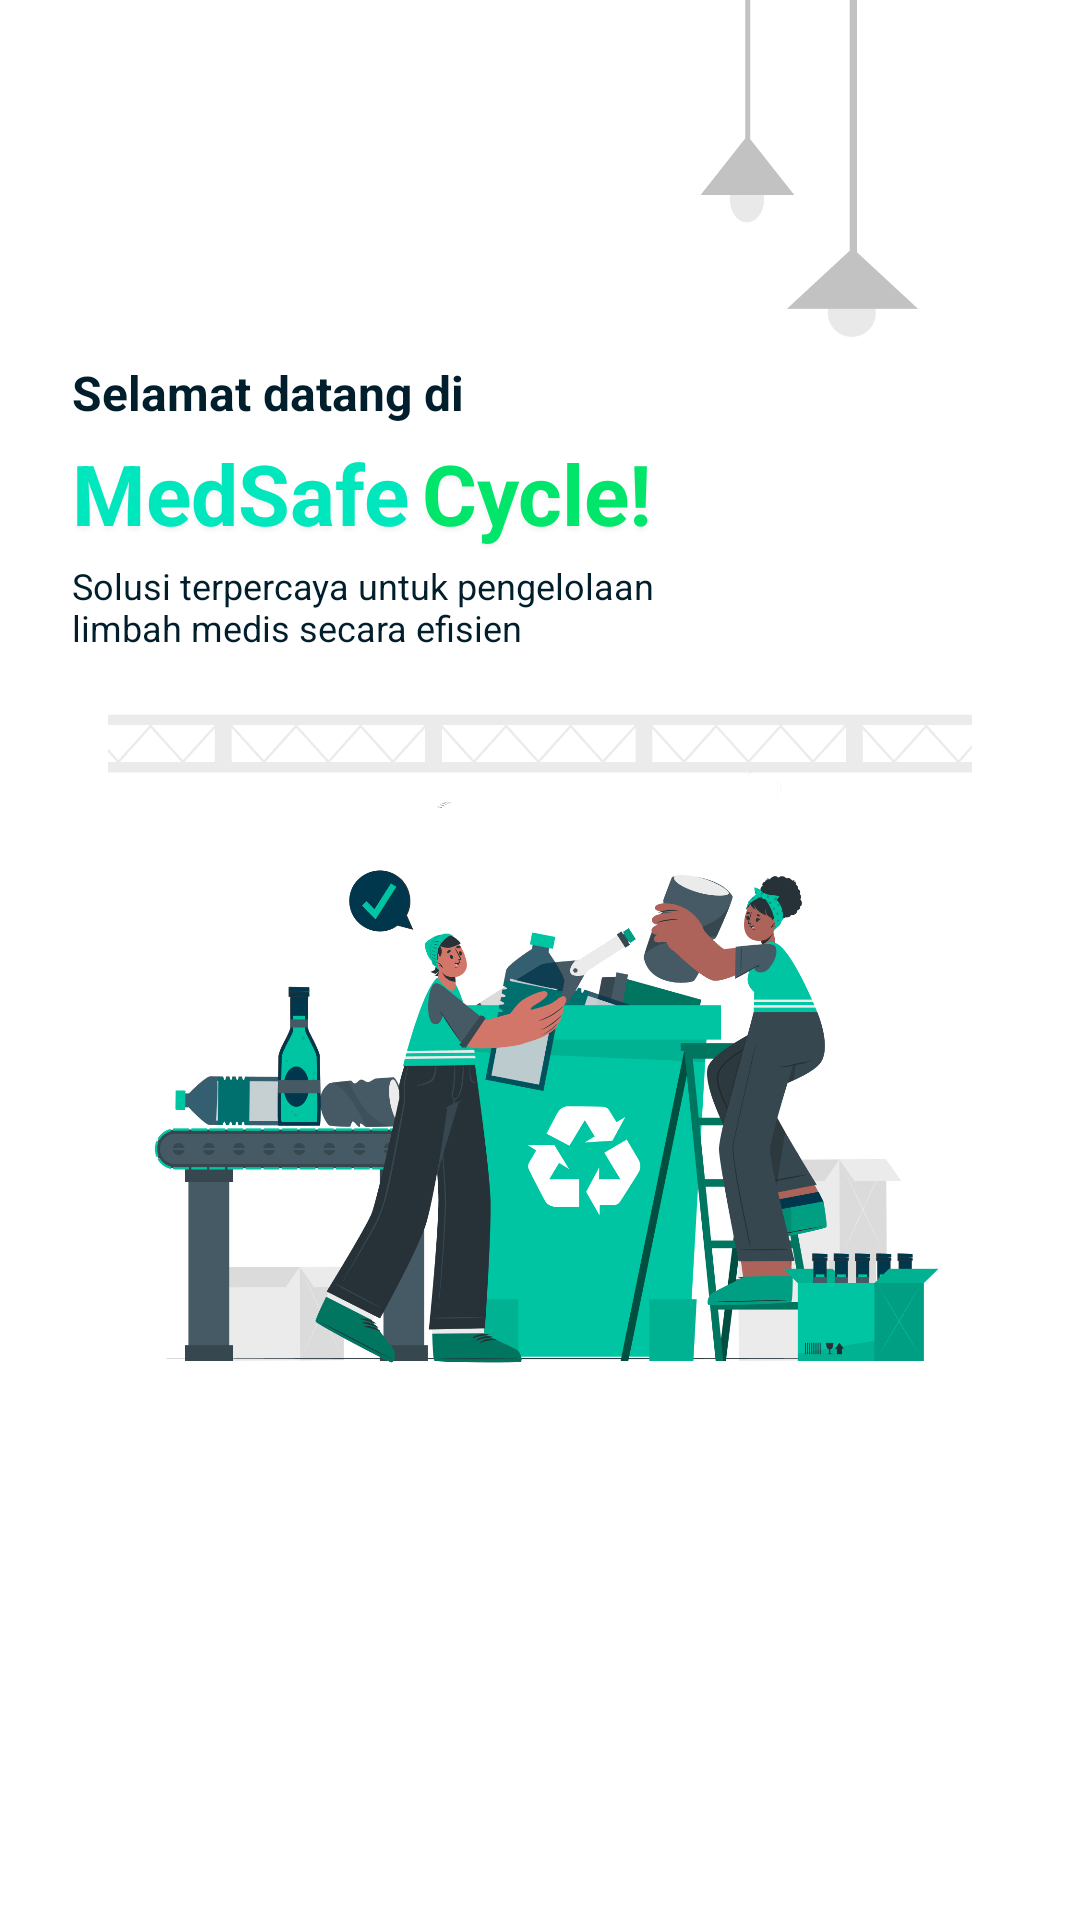

This screen was rendered from an Android layout file. Write that file and the resources it references.
<!-- AndroidManifest.xml: application theme Theme.MedSafeCycle -->
<!-- res/layout/fragment_fist_landing.xml -->
<?xml version="1.0" encoding="utf-8"?>
<androidx.constraintlayout.widget.ConstraintLayout xmlns:android="http://schemas.android.com/apk/res/android"
    xmlns:app="http://schemas.android.com/apk/res-auto"
    xmlns:tools="http://schemas.android.com/tools"
    android:layout_width="match_parent"
    android:layout_height="match_parent"
    tools:context=".landing.FirstLandingFragment"
    >


    

    
    <ImageView
        android:layout_width="match_parent"
        android:layout_height="match_parent"
        android:src="@drawable/landing_page_1"/>

    <TextView
        android:id="@+id/selamat_dat"
        android:layout_width="wrap_content"
        android:layout_height="wrap_content"
        android:layout_alignParentLeft="true"
        android:layout_alignParentTop="true"
        android:layout_alignParentRight="true"
        android:layout_alignParentBottom="true"
        android:layout_marginStart="24dp"
        android:layout_marginTop="120dp"
        android:gravity="top"
        android:text="@string/selamat_dat"
        android:textAppearance="@style/selamat_dat"
        android:textStyle="bold"
        app:layout_constraintStart_toStartOf="parent"
        app:layout_constraintTop_toTopOf="parent" />

    <TextView
        android:id="@+id/medsafe"
        android:layout_width="wrap_content"
        android:layout_height="wrap_content"
        android:layout_marginStart="24dp"
        android:layout_marginTop="4dp"
        android:gravity="top"
        android:text="@string/medsafe"
        android:textAppearance="@style/medsafe_cyc"
        android:textStyle="bold"
        app:layout_constraintStart_toStartOf="parent"
        app:layout_constraintTop_toBottomOf="@+id/selamat_dat" />

    <TextView
        android:id="@+id/cycle"
        android:layout_width="wrap_content"
        android:layout_height="wrap_content"
        android:layout_marginStart="4dp"
        android:gravity="top"
        android:text="@string/cycle"
        android:textAppearance="@style/medsafe_cycle"
        android:textStyle="bold"
        app:layout_constraintBottom_toBottomOf="@+id/medsafe"
        app:layout_constraintStart_toEndOf="@+id/medsafe" />

    
    <TextView
        android:id="@+id/solusi_terp"
        android:layout_width="wrap_content"
        android:layout_height="wrap_content"
        android:layout_alignParentLeft="true"
        android:layout_alignParentTop="true"
        android:layout_alignParentRight="true"
        android:layout_alignParentBottom="true"
        android:layout_marginStart="24dp"
        android:layout_marginTop="4dp"
        android:gravity="top"
        android:text="@string/solusi_terp"
        android:textAppearance="@style/solusi_terp"
        app:layout_constraintStart_toStartOf="parent"
        app:layout_constraintTop_toBottomOf="@+id/medsafe" />


</androidx.constraintlayout.widget.ConstraintLayout>
<!-- resources referenced by this layout -->
<resources>
  <!-- drawable landing_page_1: png bitmap (drawable, 206454 bytes) -->
  <string name="cycle">Cycle!</string>
  <string name="medsafe">MedSafe</string>
  <string name="selamat_dat">Selamat datang di</string>
  <string name="solusi_terp">Solusi terpercaya untuk pengelolaan\nlimbah medis secara efisien</string>
  <style name="medsafe_cyc">
          <item name="android:textSize">28sp</item>
          <item name="android:textColor">#00E6BD</item>
          <item name="android:shadowColor">#0D000000</item>
          <item name="android:shadowDx">0</item>
          <item name="android:shadowDy">4</item>
          <item name="android:shadowRadius">4</item>
      </style>
  <style name="medsafe_cycle">
          <item name="android:textSize">28sp</item>
          <item name="android:textColor">#00E56A</item>
          <item name="android:shadowColor">#0D000000</item>
          <item name="android:shadowDx">0</item>
          <item name="android:shadowDy">4</item>
          <item name="android:shadowRadius">4</item>
      </style>
  <style name="selamat_dat">
          <item name="android:textSize">16sp</item>
          <item name="android:textColor">#001E2B</item>
      </style>
  <style name="solusi_terp">
          <item name="android:textSize">12sp</item>
          <item name="android:textColor">#001E2B</item>
      </style>
  <style name="Theme.MedSafeCycle" parent="Theme.MaterialComponents.Light.NoActionBar">
          
          <item name="colorPrimary">@color/dark_teal</item>
          <item name="colorPrimaryVariant">@color/dark_teal</item>
          <item name="colorOnPrimary">@color/white</item>
          
          <item name="colorSecondary">@color/teal_200</item>
          <item name="colorSecondaryVariant">@color/teal_700</item>
          <item name="colorOnSecondary">@color/black</item>
          
          <item name="android:statusBarColor">?attr/colorPrimaryVariant</item>
          
  
      </style>
  <color name="dark_teal">#009C93</color>
  <color name="white">#FFFFFFFF</color>
  <color name="teal_200">#FF03DAC5</color>
  <color name="teal_700">#FF018786</color>
  <color name="black">#FF000000</color>
</resources>
